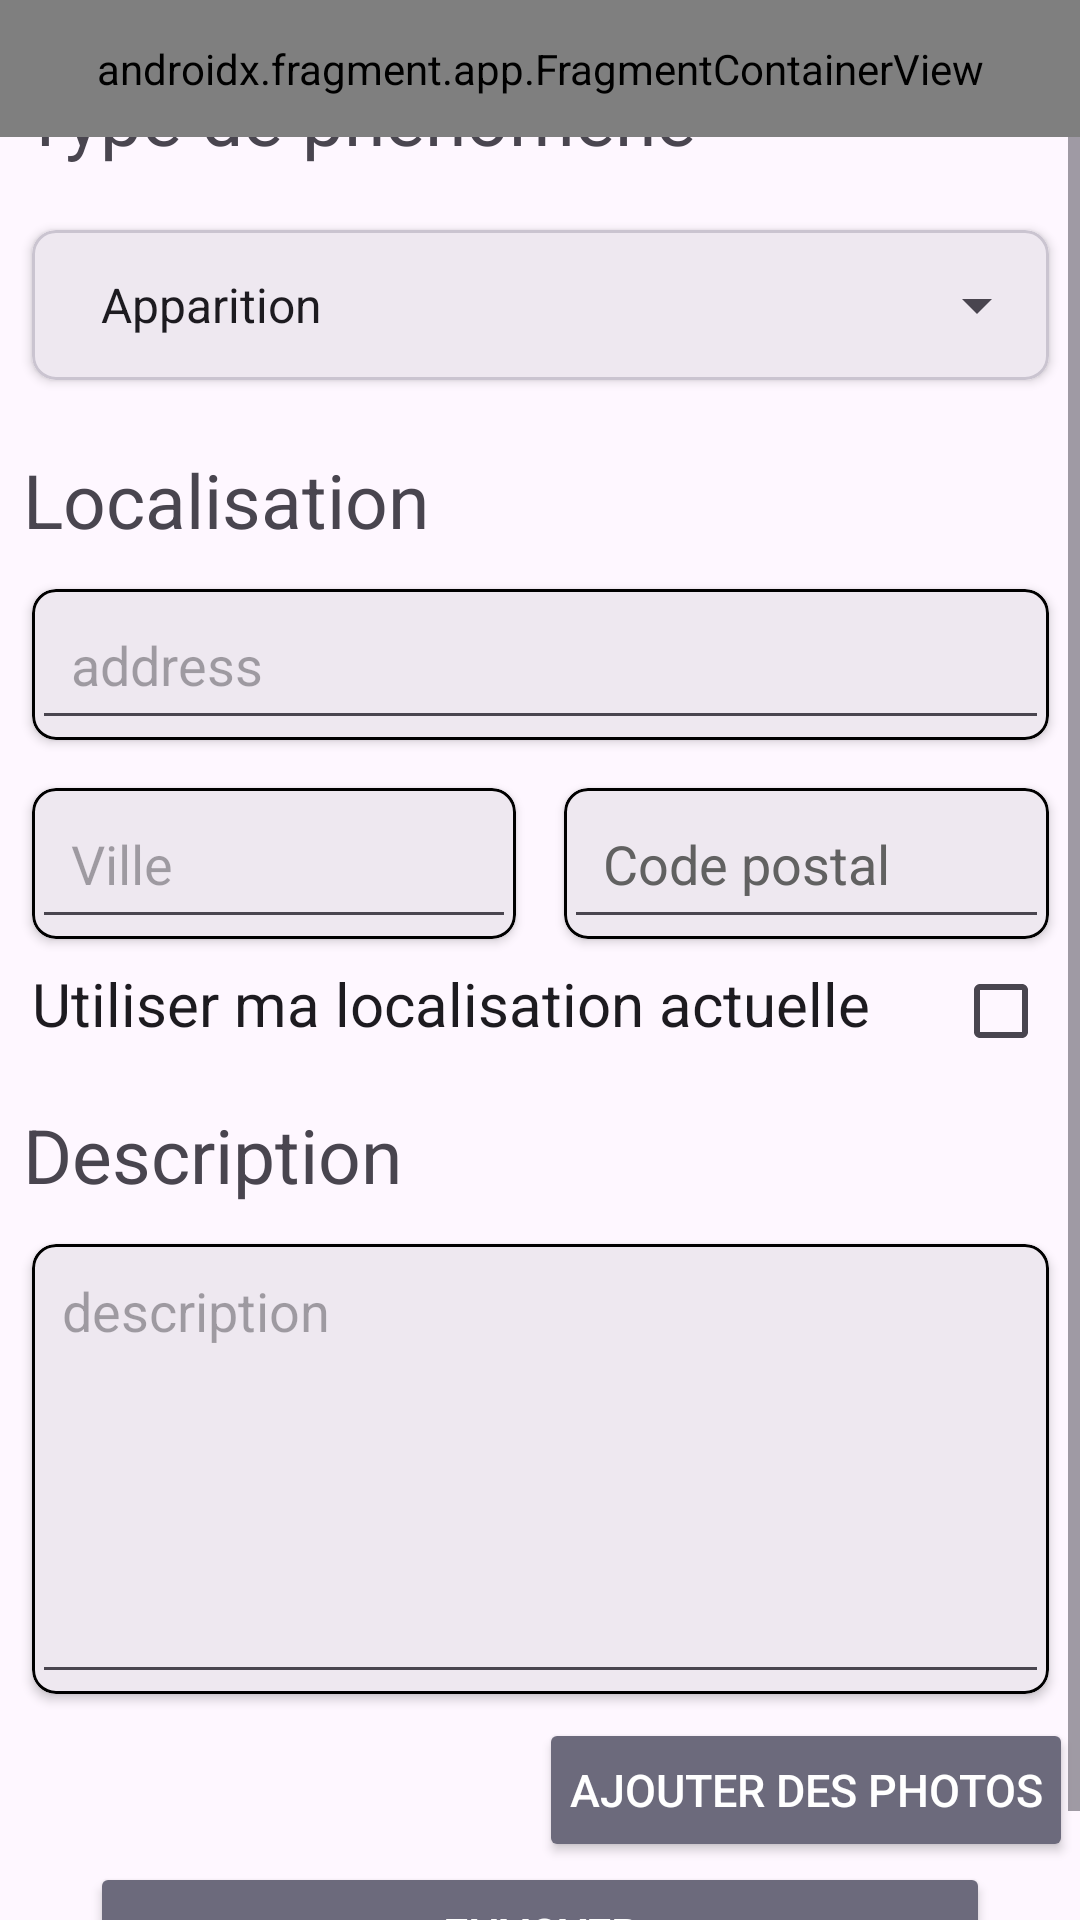

Layout XML and referenced resources for this Android screen:
<!-- AndroidManifest.xml: application theme Theme.GhostApp -->
<!-- res/layout/activity_add_report.xml -->
<?xml version="1.0" encoding="utf-8"?>
<LinearLayout xmlns:android="http://schemas.android.com/apk/res/android"
    xmlns:app="http://schemas.android.com/apk/res-auto"
    xmlns:tools="http://schemas.android.com/tools"
    android:id="@+id/main"
    android:layout_width="match_parent"
    android:layout_height="match_parent"
    android:background="@color/main_blue"
    android:orientation="vertical"
    tools:context=".AddReportActivity">

    <androidx.fragment.app.FragmentContainerView
        android:id="@+id/header_container"
        android:name="com.example.ghostapp.fragments.HeaderDetailFragment"
        android:layout_width="match_parent"
        android:layout_height="0dp"
        android:layout_weight="1"
        tools:layout="@layout/fragment_header_detail" />

    <ScrollView
        android:layout_width="match_parent"
        android:layout_height="0dp"
        android:layout_weight="13"
        android:background="?android:attr/colorBackground"
        android:fillViewport="true">

        <LinearLayout
            android:layout_width="375dp"
            android:layout_height="wrap_content"
            android:fitsSystemWindows="true"
            android:orientation="vertical"
            android:padding="10dp"
            android:layout_gravity="center"
            >
            <TextView
                android:id="@+id/add_report_monster_type_title"
                android:layout_width="match_parent"
                android:layout_height="wrap_content"
                android:padding="5dp"
                android:lines="1"
                android:text="@string/report_type"
                android:textSize="25sp"
                android:layout_marginBottom="8dp"
                android:ellipsize="end"
                android:maxLines="2" />

            <com.google.android.material.card.MaterialCardView
                android:layout_width="match_parent"
                android:layout_height="wrap_content"
                android:layout_margin="8dp"
                app:cardCornerRadius="8dp"
                app:cardElevation="2dp">

                <Spinner
                    android:id="@+id/add_report_activity_report_type_spinner"
                    style="@style/SpinnerStyle"
                    android:layout_width="match_parent"
                    android:layout_height="50dp"
                    android:contentDescription="@string/report_type_spinner_description"
                    android:entries="@array/report_types"
                    android:lines="1"/>

            </com.google.android.material.card.MaterialCardView>

            <TextView
                android:id="@+id/add_report_address_title"
                android:layout_width="match_parent"
                android:layout_height="wrap_content"
                android:layout_marginTop="10dp"
                android:lines="1"
                android:padding="5dp"
                android:text="@string/report_address_title"
                android:textSize="25sp" />


            <com.google.android.material.card.MaterialCardView
                android:layout_width="match_parent"
                android:layout_height="wrap_content"
                android:layout_margin="8dp"
                app:cardCornerRadius="8dp"
                app:cardElevation="2dp"
                app:strokeColor="@color/black">

                <EditText
                    android:id="@+id/add_report_activity_address_edit_text"
                    android:layout_width="match_parent"
                    android:layout_height="wrap_content"
                    android:autofillHints="postalAddress"
                    android:hint="@string/report_address"
                    android:importantForAutofill="yes"
                    android:inputType="textPostalAddress"
                    android:padding="13dp" />

            </com.google.android.material.card.MaterialCardView>

            <LinearLayout
                android:layout_width="match_parent"
                android:layout_height="wrap_content"
                android:orientation="horizontal">

                <com.google.android.material.card.MaterialCardView
                    android:layout_width="0dp"
                    android:layout_height="wrap_content"
                    android:layout_margin="8dp"
                    android:layout_weight="1"
                    app:cardCornerRadius="8dp"
                    app:cardElevation="2dp"
                    app:strokeColor="@color/black">

                    <EditText
                        android:id="@+id/add_report_activity_ville_edit_text"
                        android:layout_width="match_parent"
                        android:layout_height="wrap_content"
                        android:autofillHints="postalAddress"
                        android:hint="@string/report_city"
                        android:importantForAutofill="yes"
                        android:inputType="textPostalAddress"
                        android:padding="13dp" />

                </com.google.android.material.card.MaterialCardView>

                <com.google.android.material.card.MaterialCardView
                    android:layout_width="0dp"
                    android:layout_height="wrap_content"
                    android:layout_margin="8dp"
                    android:layout_weight="1"
                    app:cardCornerRadius="8dp"
                    app:cardElevation="2dp"
                    app:strokeColor="@color/black">

                    <EditText
                        android:id="@+id/add_report_activity_code_postal_edit_text"
                        android:layout_width="match_parent"
                        android:layout_height="wrap_content"
                        android:autofillHints="postalAddress"
                        android:hint="@string/report_code_postal"
                        android:importantForAutofill="yes"
                        android:inputType="textPostalAddress"
                        android:padding="13dp"
                        android:textColorHint="#616161" />

                </com.google.android.material.card.MaterialCardView>
            </LinearLayout>

            <CheckedTextView
                android:id="@+id/add_report_activity_use_location_check_box"
                android:layout_width="match_parent"
                android:layout_height="wrap_content"
                android:layout_marginStart="8dp"
                android:layout_marginEnd="8dp"
                android:checkMark="?android:attr/listChoiceIndicatorMultiple"
                android:checked="false"
                android:text="@string/use_location"
                android:textSize="20sp"
                android:lines="1"/>

            <TextView
                android:id="@+id/add_report_description_title"
                android:layout_width="match_parent"
                android:layout_height="wrap_content"
                android:layout_marginTop="10dp"
                android:padding="5dp"
                android:text="@string/report_description"
                android:lines="1"
                android:textSize="25sp" />


            <com.google.android.material.card.MaterialCardView
                android:layout_width="match_parent"
                android:layout_height="wrap_content"
                android:layout_margin="8dp"
                app:cardCornerRadius="8dp"
                app:cardElevation="2dp"
                app:strokeColor="@color/black"
                android:ellipsize="end"
                android:maxLines="2">

                <EditText
                    android:id="@+id/add_report_activity_description_edit_text"
                    android:layout_width="match_parent"
                    android:layout_height="150dp"
                    android:autofillHints="postalAddress"
                    android:gravity="top|start"
                    android:hint="@string/report_description_hint"
                    android:importantForAutofill="yes"
                    android:inputType="textMultiLine"
                    android:lines="1"
                    android:padding="10dp" />

            </com.google.android.material.card.MaterialCardView>

            <Button
                android:id="@+id/add_report_activity_photo_button"
                android:layout_width="wrap_content"
                android:layout_height="wrap_content"
                android:layout_gravity="end"
                android:backgroundTint="@color/button_grey"
                android:padding="10dp"
                android:text="@string/add_photos"
                android:textColor="@color/white"
                android:textSize="15sp"/>

            <Button
                android:id="@+id/add_report_activity_submit_button"
                android:layout_width="300dp"
                android:layout_height="wrap_content"
                android:layout_gravity="center"
                android:backgroundTint="@color/button_grey"
                android:padding="10dp"
                android:text="@string/add_report"
                android:textColor="@color/white"
                android:textSize="15sp" />


        </LinearLayout>
    </ScrollView>

</LinearLayout>
<!-- res/layout/fragment_header_detail.xml (included above) -->
<?xml version="1.0" encoding="utf-8"?>
<LinearLayout xmlns:android="http://schemas.android.com/apk/res/android"
    xmlns:app="http://schemas.android.com/apk/res-auto"
    android:layout_width="match_parent"
    android:layout_height="match_parent"
    android:orientation="horizontal"
    android:background="@color/main_blue"
    android:layout_weight="1">

    <ImageView
        android:id="@+id/ghost_logo"
        android:layout_width="0dp"
        android:layout_height="wrap_content"
        android:src="@mipmap/ghost_app_logo"
        android:contentDescription="@string/app_name"
        android:layout_margin="8dp"
        android:layout_weight="1"/>

    <TextView
        android:id="@+id/header_title"
        android:layout_width="0dp"
        android:layout_height="match_parent"
        android:textColor="@color/white"
        android:textStyle="bold"
        android:textSize="20sp"
        android:gravity="center"
        android:layout_weight="4"/>

    <ImageView
        android:id="@+id/back_arrow"
        android:layout_width="0dp"
        android:layout_height="match_parent"
        android:layout_weight="1"
        android:contentDescription="@string/ghost_app_back_arrow"
        android:src="@drawable/vector_back_1" />
</LinearLayout>
<!-- resources referenced by this layout -->
<resources>
  <string-array name="report_types">
          <item>Apparition</item>
          <item>Bête</item>
          <item>Spectre</item>
          <item>Ectoplasme</item>
          <item>Revenant</item>
      </string-array>
  <color name="black">#FF000000</color>
  <color name="button_grey">#6C6A7C</color>
  <color name="main_blue">#262535</color>
  <color name="white">#FFFFFFFF</color>
  <!-- mipmap ghost_app_logo: webp bitmap (mipmap-hdpi, 3328 bytes) -->
  <string name="add_photos">ajouter des photos</string>
  <string name="add_report">ENVOYER</string>
  <string name="app_name">GhostApp</string>
  <string name="ghost_app_back_arrow">ghost app back arrow</string>
  <string name="report_address">address</string>
  <string name="report_address_title">Localisation</string>
  <string name="report_city">Ville</string>
  <string name="report_code_postal">Code postal</string>
  <string name="report_description">Description</string>
  <string name="report_description_hint">description</string>
  <string name="report_type">Type de phénomene</string>
  <string name="report_type_spinner_description">monster type</string>
  <string name="use_location">Utiliser ma localisation actuelle</string>
  <style name="SpinnerStyle">
          <item name="android:textSize">20sp</item>
          <item name="android:paddingStart">15dp</item>
          <item name="android:paddingEnd">15dp</item>
          <item name="android:paddingTop">12dp</item>
          <item name="android:paddingBottom">12dp</item>
      </style>
  <style name="Theme.GhostApp" parent="Base.Theme.GhostApp" />
  <style name="Base.Theme.GhostApp" parent="Theme.Material3.DayNight.NoActionBar">
          
          <item name="colorPrimary">#262535</item>
          <item name="colorPrimaryVariant">#262535</item>
          <item name="android:textColorPrimaryInverse">#FFFFFF</item>
  
          <item name="custom_buttonGrey">#6C6A7C</item>
          <item name="custom_buttonBlue">#3C3965</item>
          <item name="custom_editTextGrey">#D9D9D9</item>
          <item name="custom_statusRed">#F44C4C</item>
          <item name="custom_statusGreen">#7ED255</item>
          <item name="custom_statusOrange">#F49633</item>
          <item name="custom_statusLightBlue">#33C0F4</item>
      </style>
</resources>
